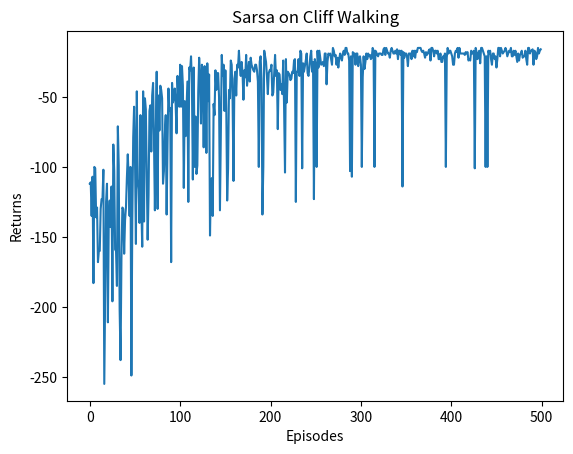
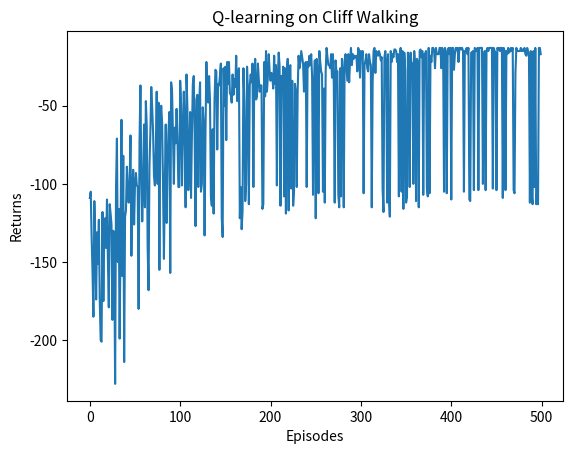

The matplotlib source for these figures, in order:
import matplotlib.pyplot as plt
import numpy as np
from tqdm import tqdm  # tqdm是显示循环进度条的库


class CliffWalkingEnv:
    def __init__(self, ncol, nrow):
        self.nrow = nrow
        self.ncol = ncol
        self.x = 0  # 记录当前智能体位置的横坐标
        self.y = self.nrow - 1  # 记录当前智能体位置的纵坐标

    def step(self, action):  # 外部调用这个函数来改变当前位置
        # 4种动作, change[0]:上, change[1]:下, change[2]:左, change[3]:右。坐标系原点(0,0)
        # 定义在左上角
        change = [[0, -1], [0, 1], [-1, 0], [1, 0]]
        self.x = min(self.ncol - 1, max(0, self.x + change[action][0]))
        self.y = min(self.nrow - 1, max(0, self.y + change[action][1]))
        next_state = self.y * self.ncol + self.x
        reward = -1
        done = False
        if self.y == self.nrow - 1 and self.x > 0:  # 下一个位置在悬崖或者目标
            done = True
            if self.x != self.ncol - 1:
                reward = -100
        return next_state, reward, done

    def reset(self):  # 回归初始状态,坐标轴原点在左上角
        self.x = 0
        self.y = self.nrow - 1
        return self.y * self.ncol + self.x

class Sarsa:
    """ Sarsa算法 """
    def __init__(self, ncol, nrow, epsilon, alpha, gamma, n_action=4):
        self.Q_table = np.zeros([nrow * ncol, n_action])  # 初始化Q(s,a)表格
        self.n_action = n_action  # 动作个数
        self.alpha = alpha  # 学习率
        self.gamma = gamma  # 折扣因子
        self.epsilon = epsilon  # epsilon-贪婪策略中的参数

    def take_action(self, state):  # 选取下一步的操作,具体实现为epsilon-贪婪
        if np.random.random() < self.epsilon:
            action = np.random.randint(self.n_action)
        else:
            action = np.argmax(self.Q_table[state])
        return action

    def best_action(self, state):  # 用于打印策略
        Q_max = np.max(self.Q_table[state])
        a = [0 for _ in range(self.n_action)]
        for i in range(self.n_action):  # 若两个动作的价值一样,都会记录下来
            if self.Q_table[state, i] == Q_max:
                a[i] = 1
        return a

    def update(self, s0, a0, r, s1, a1):
        td_error = r + self.gamma * self.Q_table[s1, a1] - self.Q_table[s0, a0]
        self.Q_table[s0, a0] += self.alpha * td_error

ncol = 12
nrow = 4
env = CliffWalkingEnv(ncol, nrow)
np.random.seed(0)
epsilon = 0.1
alpha = 0.1
gamma = 0.9
agent = Sarsa(ncol, nrow, epsilon, alpha, gamma)
num_episodes = 500  # 智能体在环境中运行的序列的数量

return_list = []  # 记录每一条序列的回报
for i in range(10):  # 显示10个进度条
    # tqdm的进度条功能
    with tqdm(total=int(num_episodes / 10), desc='Iteration %d' % i) as pbar:
        for i_episode in range(int(num_episodes / 10)):  # 每个进度条的序列数
            episode_return = 0
            state = env.reset()
            action = agent.take_action(state)
            done = False
            while not done:
                next_state, reward, done = env.step(action)
                next_action = agent.take_action(next_state)
                episode_return += reward  # 这里回报的计算不进行折扣因子衰减
                agent.update(state, action, reward, next_state, next_action)
                state = next_state
                action = next_action
            return_list.append(episode_return)
            if (i_episode + 1) % 10 == 0:  # 每10条序列打印一下这10条序列的平均回报
                pbar.set_postfix({
                    'episode':
                    '%d' % (num_episodes / 10 * i + i_episode + 1),
                    'return':
                    '%.3f' % np.mean(return_list[-10:])
                })
            pbar.update(1)

episodes_list = list(range(len(return_list)))
plt.plot(episodes_list, return_list)
plt.xlabel('Episodes')
plt.ylabel('Returns')
plt.title('Sarsa on {}'.format('Cliff Walking'))
plt.show()

def print_agent(agent, env, action_meaning, disaster=[], end=[]):
    for i in range(env.nrow):
        for j in range(env.ncol):
            if (i * env.ncol + j) in disaster:
                print('****', end=' ')
            elif (i * env.ncol + j) in end:
                print('EEEE', end=' ')
            else:
                a = agent.best_action(i * env.ncol + j)
                pi_str = ''
                for k in range(len(action_meaning)):
                    pi_str += action_meaning[k] if a[k] > 0 else 'o'
                print(pi_str, end=' ')
        print()


action_meaning = ['^', 'v', '<', '>']
print('Sarsa算法最终收敛得到的策略为：')
print_agent(agent, env, action_meaning, list(range(37, 47)), [47])

class QLearning:
    """ Q-learning算法 """
    def __init__(self, ncol, nrow, epsilon, alpha, gamma, n_action=4):
        self.Q_table = np.zeros([nrow * ncol, n_action])  # 初始化Q(s,a)表格
        self.n_action = n_action  # 动作个数
        self.alpha = alpha  # 学习率
        self.gamma = gamma  # 折扣因子
        self.epsilon = epsilon  # epsilon-贪婪策略中的参数

    def take_action(self, state):  #选取下一步的操作
        if np.random.random() < self.epsilon:
            action = np.random.randint(self.n_action)
        else:
            action = np.argmax(self.Q_table[state])
        return action

    def best_action(self, state):  # 用于打印策略
        Q_max = np.max(self.Q_table[state])
        a = [0 for _ in range(self.n_action)]
        for i in range(self.n_action):
            if self.Q_table[state, i] == Q_max:
                a[i] = 1
        return a

    def update(self, s0, a0, r, s1):
        td_error = r + self.gamma * self.Q_table[s1].max(
        ) - self.Q_table[s0, a0]
        self.Q_table[s0, a0] += self.alpha * td_error

np.random.seed(0)
epsilon = 0.1
alpha = 0.1
gamma = 0.9
agent = QLearning(ncol, nrow, epsilon, alpha, gamma)
num_episodes = 500  # 智能体在环境中运行的序列的数量

return_list = []  # 记录每一条序列的回报
for i in range(10):  # 显示10个进度条
    # tqdm的进度条功能
    with tqdm(total=int(num_episodes / 10), desc='Iteration %d' % i) as pbar:
        for i_episode in range(int(num_episodes / 10)):  # 每个进度条的序列数
            episode_return = 0
            state = env.reset()
            done = False
            while not done:
                action = agent.take_action(state)
                next_state, reward, done = env.step(action)
                episode_return += reward  # 这里回报的计算不进行折扣因子衰减
                agent.update(state, action, reward, next_state)
                state = next_state
            return_list.append(episode_return)
            if (i_episode + 1) % 10 == 0:  # 每10条序列打印一下这10条序列的平均回报
                pbar.set_postfix({
                    'episode':
                    '%d' % (num_episodes / 10 * i + i_episode + 1),
                    'return':
                    '%.3f' % np.mean(return_list[-10:])
                })
            pbar.update(1)

episodes_list = list(range(len(return_list)))
plt.plot(episodes_list, return_list)
plt.xlabel('Episodes')
plt.ylabel('Returns')
plt.title('Q-learning on {}'.format('Cliff Walking'))
plt.show()

action_meaning = ['^', 'v', '<', '>']
print('Q-learning算法最终收敛得到的策略为：')
print_agent(agent, env, action_meaning, list(range(37, 47)), [47])
